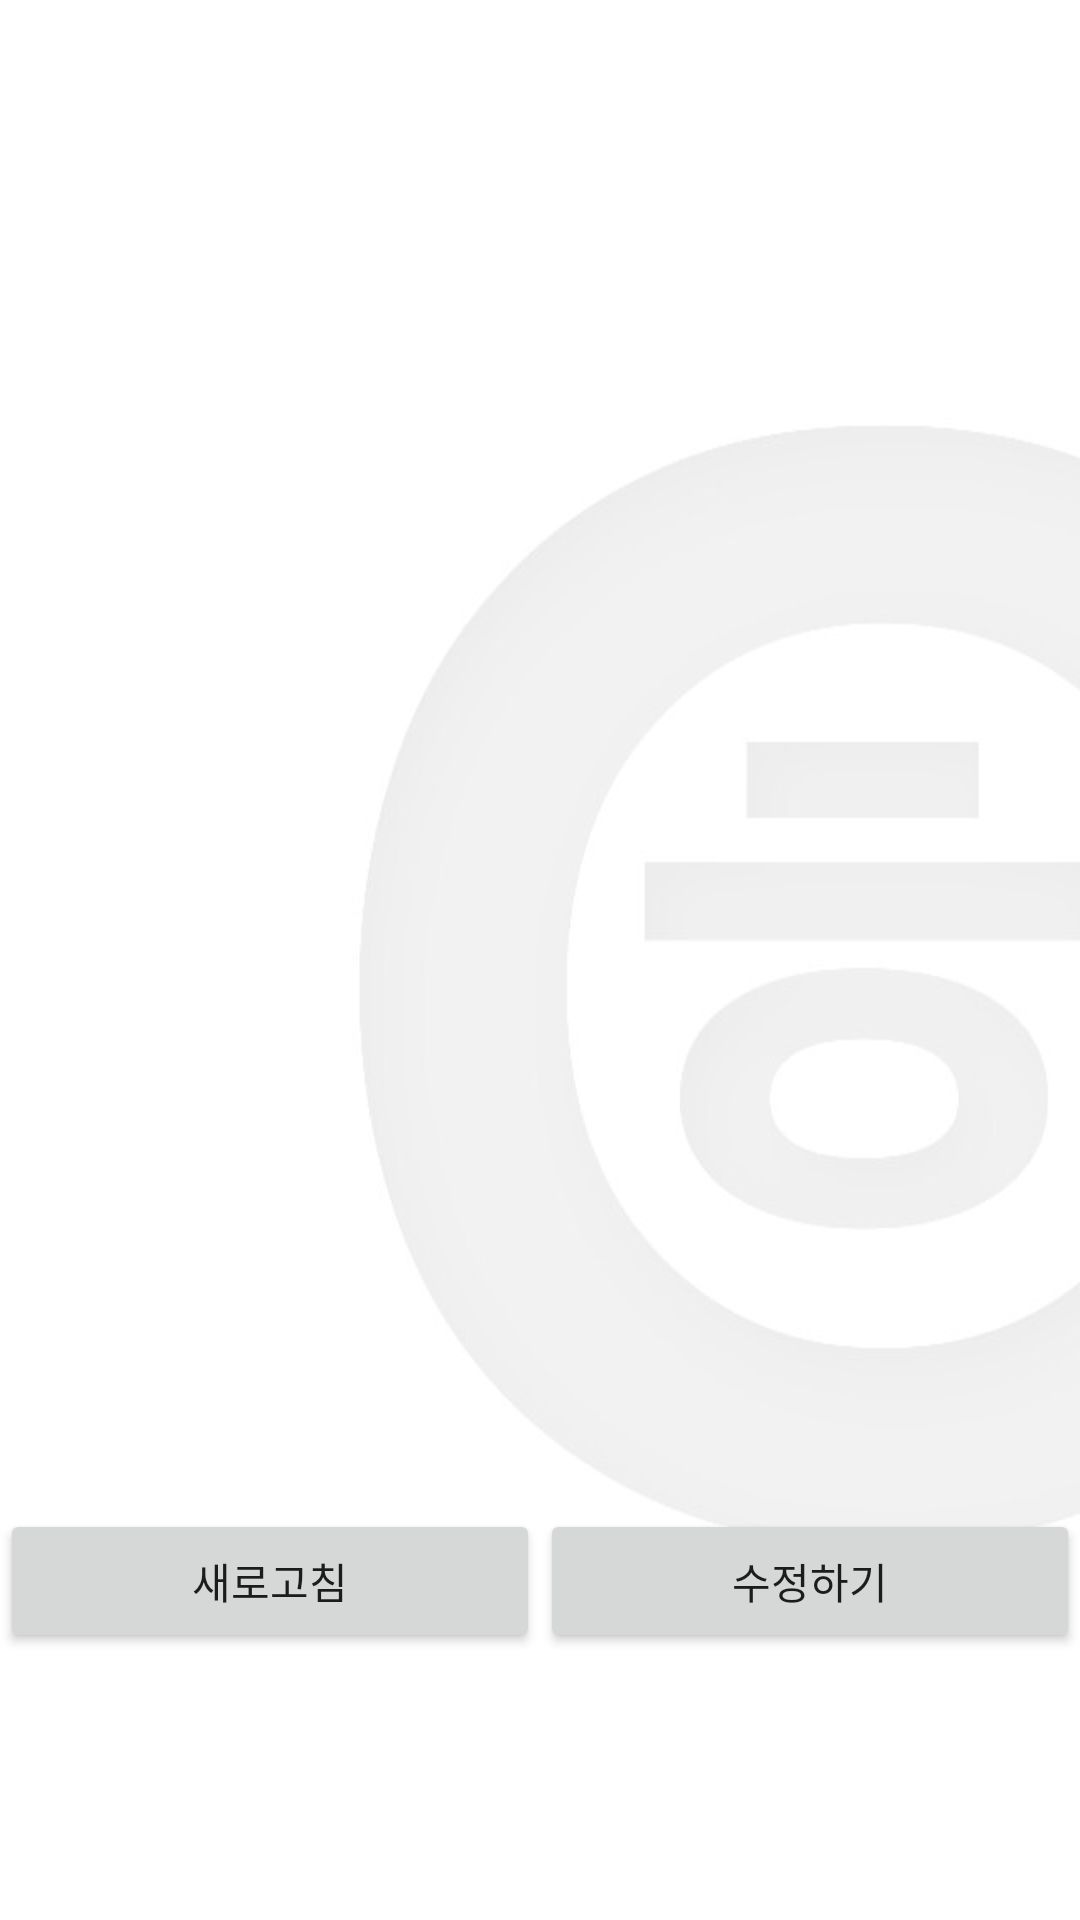

This screen was rendered from an Android layout file. Write that file and the resources it references.
<!-- AndroidManifest.xml: application theme AppTheme -->
<!-- res/layout/activity_course_page.xml -->
<?xml version="1.0" encoding="utf-8"?>
<LinearLayout xmlns:android="http://schemas.android.com/apk/res/android"
    xmlns:app="http://schemas.android.com/apk/res-auto"
    xmlns:tools="http://schemas.android.com/tools"
    android:layout_width="match_parent"
    android:layout_height="wrap_content"
    android:orientation="vertical"
    android:background="@drawable/background"
    tools:context="com.inhatc.capstone.CoursePage"
    android:weightSum="1">

    <GridView
        android:layout_width="match_parent"
        android:layout_height="wrap_content"
        android:id="@+id/courseGridVIew"
        android:columnWidth="75dp"
        android:divider="#ffffff"
        android:dividerHeight="0px"
        android:listSelector="@drawable/list_selector"
        android:numColumns="auto_fit"
        android:stretchMode="columnWidth"
        android:layout_weight="0.85" />

    <LinearLayout
        android:layout_width="match_parent"
        android:layout_height="wrap_content"
        android:layout_gravity="bottom"
        android:weightSum="1">

        <Button
            android:id="@+id/updateScreenButton"
            android:layout_width="match_parent"
            android:layout_height="match_parent"
            android:layout_weight="0.5"
            android:text="새로고침"
            />
       <Button
           android:id="@+id/updateStudentButton"
           android:layout_width="match_parent"
           android:layout_height="match_parent"
           android:layout_weight="0.5"
           android:text="수정하기"
           />
    </LinearLayout>

</LinearLayout>
<!-- resources referenced by this layout -->
<resources>
  <!-- drawable background: jpg bitmap (drawable, 16338 bytes) -->
  <!-- drawable list_selector (drawable) -->
  <?xml version="1.0" encoding="utf-8"?>
  <selector xmlns:android="http://schemas.android.com/apk/res/android">
  
      <item android:drawable="@color/pressed" android:state_pressed="true"></item>
      <item android:drawable="@color/non_preesed" android:state_pressed="false" />
      <item android:drawable="@color/colorPrimary" android:state_long_pressable="true"></item>
  </selector>
  <style name="AppTheme" parent="Theme.AppCompat.Light.DarkActionBar">
          <item name="colorPrimaryDark">@color/colorPrimaryDark</item>
          <item name="colorPrimary">@color/colorPrimary</item>
      </style>
  <color name="pressed">#50000000</color>
  <color name="non_preesed">#cccccc</color>
  <color name="colorPrimary">#FFE400</color>
  <color name="colorPrimaryDark">#FFF612</color>
</resources>
